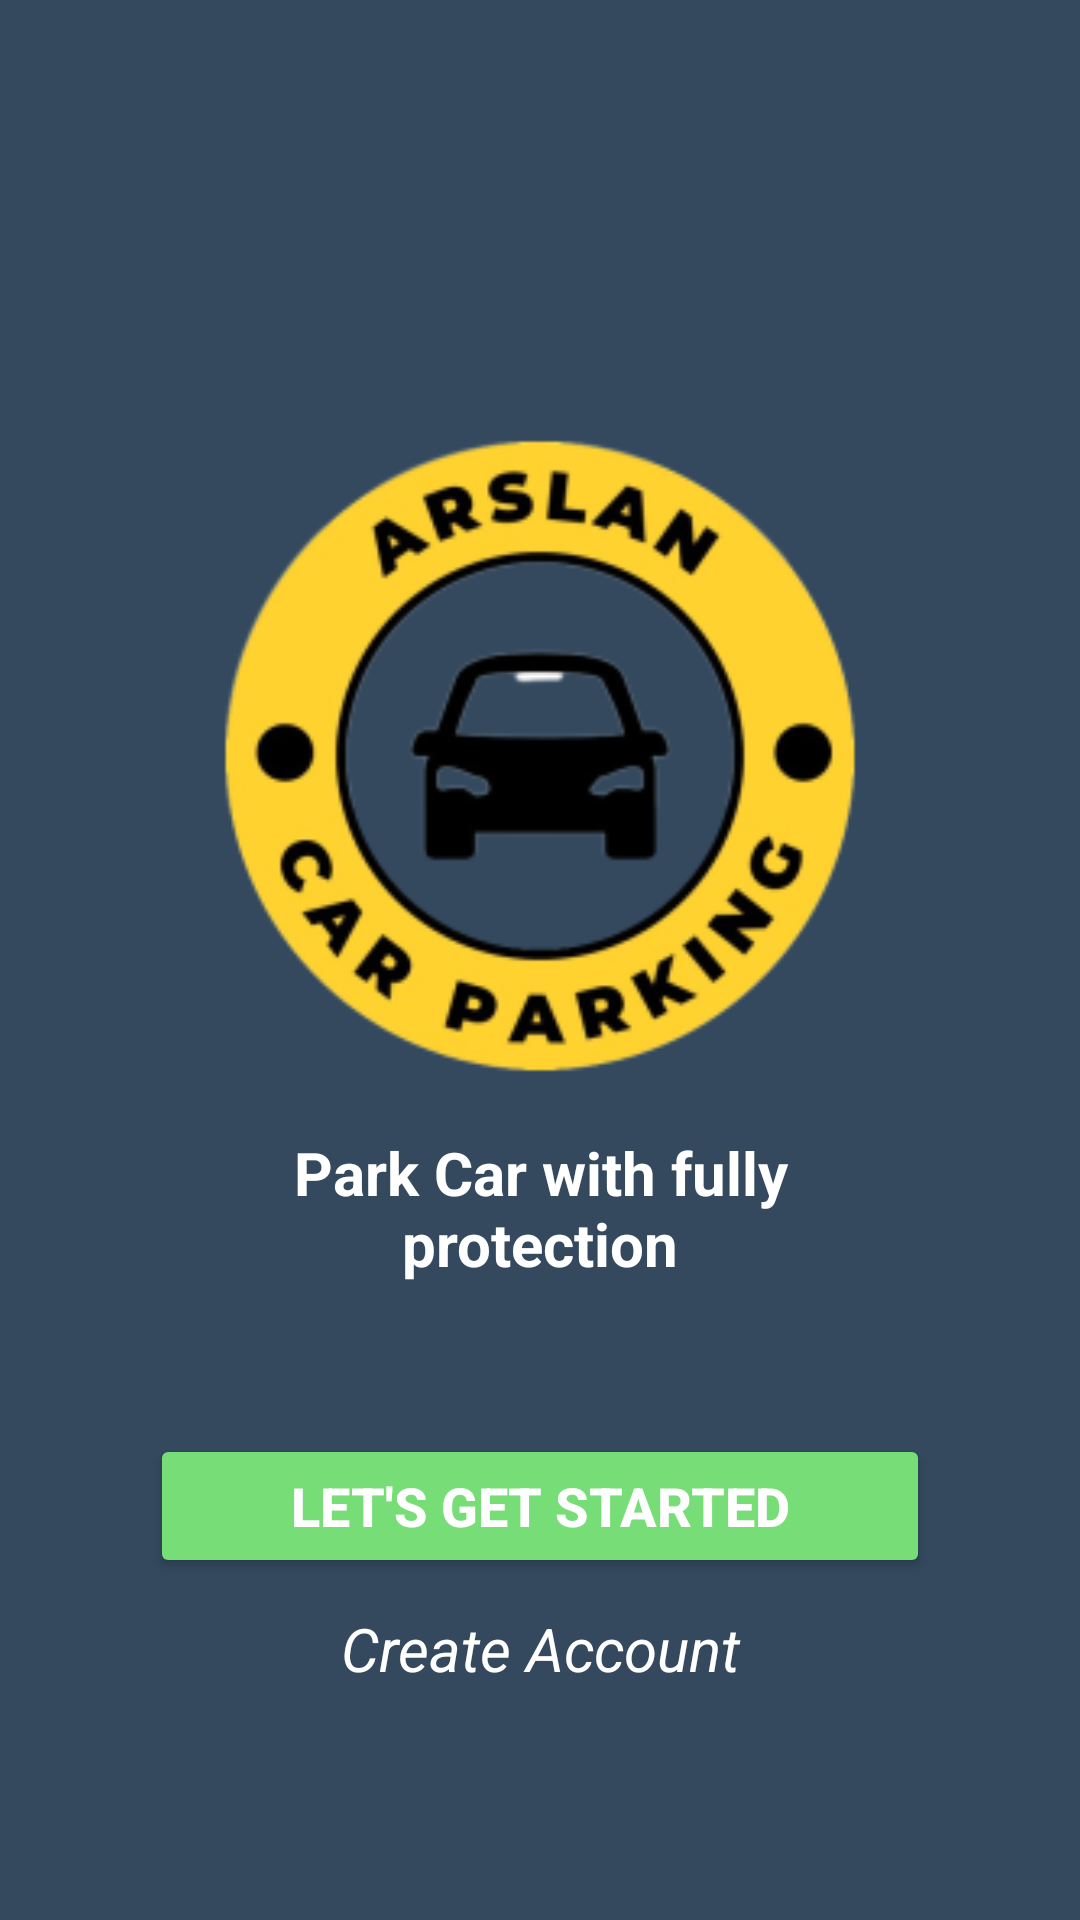

Reconstruct the res/layout file that produces this screen, plus the resources it refers to.
<!-- AndroidManifest.xml: application theme Theme.ArslanCarParking -->
<!-- res/layout/activity_welcome.xml -->
<?xml version="1.0" encoding="utf-8"?>
<LinearLayout
    xmlns:android="http://schemas.android.com/apk/res/android"
    xmlns:app="http://schemas.android.com/apk/res-auto"
    xmlns:tools="http://schemas.android.com/tools"
    tools:context=".WelcomeActivity"
    android:layout_width="match_parent"
    android:layout_height="match_parent"
    android:orientation="vertical"
    android:gravity="center"
    android:background="@color/bg_color">

    <ImageView
        android:layout_width="match_parent"
        android:layout_height="350dp"
        android:src="@mipmap/ic_launcher_foreground"
        />

    <TextView
        android:layout_width="match_parent"
        android:layout_height="wrap_content"
        android:text="@string/app_title"
        android:textSize="20sp"
        android:textColor="@color/white"
        android:textStyle="bold"
        android:gravity="center"
        android:layout_marginTop="-50dp"
        android:layout_marginLeft="60dp"
        android:layout_marginRight="60dp"
        />

    <Button
        android:id="@+id/lets_get_started_button"
        android:layout_width="match_parent"
        android:layout_height="wrap_content"
        android:textSize="18sp"
        android:padding="10dp"
        android:text="Let's Get Started"
        android:backgroundTint="@color/btn_color"
        android:textAlignment="center"
        android:layout_marginTop="50dp"
        android:layout_marginLeft="50dp"
        android:layout_marginRight="50dp"
        android:textColor="@color/white"
        android:textStyle="bold"
        />

    <TextView
        android:id="@+id/create_account_textview"
        android:layout_width="match_parent"
        android:layout_height="wrap_content"
        android:layout_marginTop="10dp"
        android:text="Create Account"
        android:textAlignment="center"
        android:textColor="@color/white"
        android:textSize="20sp"
        android:textStyle="italic" />

</LinearLayout>
<!-- resources referenced by this layout -->
<resources>
  <color name="bg_color">#34495E</color>
  <color name="btn_color">#77DD77</color>
  <color name="white">#FFFFFFFF</color>
  <!-- mipmap ic_launcher_foreground: png bitmap (mipmap-hdpi, 12005 bytes) -->
  <string name="app_title"> Park Car with fully protection</string>
  <style name="Theme.ArslanCarParking" parent="Theme.MaterialComponents.DayNight.NoActionBar">
          
          <item name="colorPrimary">@color/purple_500</item>
          <item name="colorPrimaryVariant">@color/dark_blue_grey</item>
          <item name="colorOnPrimary">@color/white</item>
          
          <item name="colorSecondary">@color/teal_200</item>
          <item name="colorSecondaryVariant">@color/teal_700</item>
          <item name="colorOnSecondary">@color/black</item>
          
          <item name="android:statusBarColor">?attr/colorPrimaryVariant</item>
          
      </style>
  <color name="purple_500">#FF6200EE</color>
  <color name="dark_blue_grey">#27394A</color>
  <color name="teal_200">#FF03DAC5</color>
  <color name="teal_700">#FF018786</color>
  <color name="black">#FF000000</color>
</resources>
